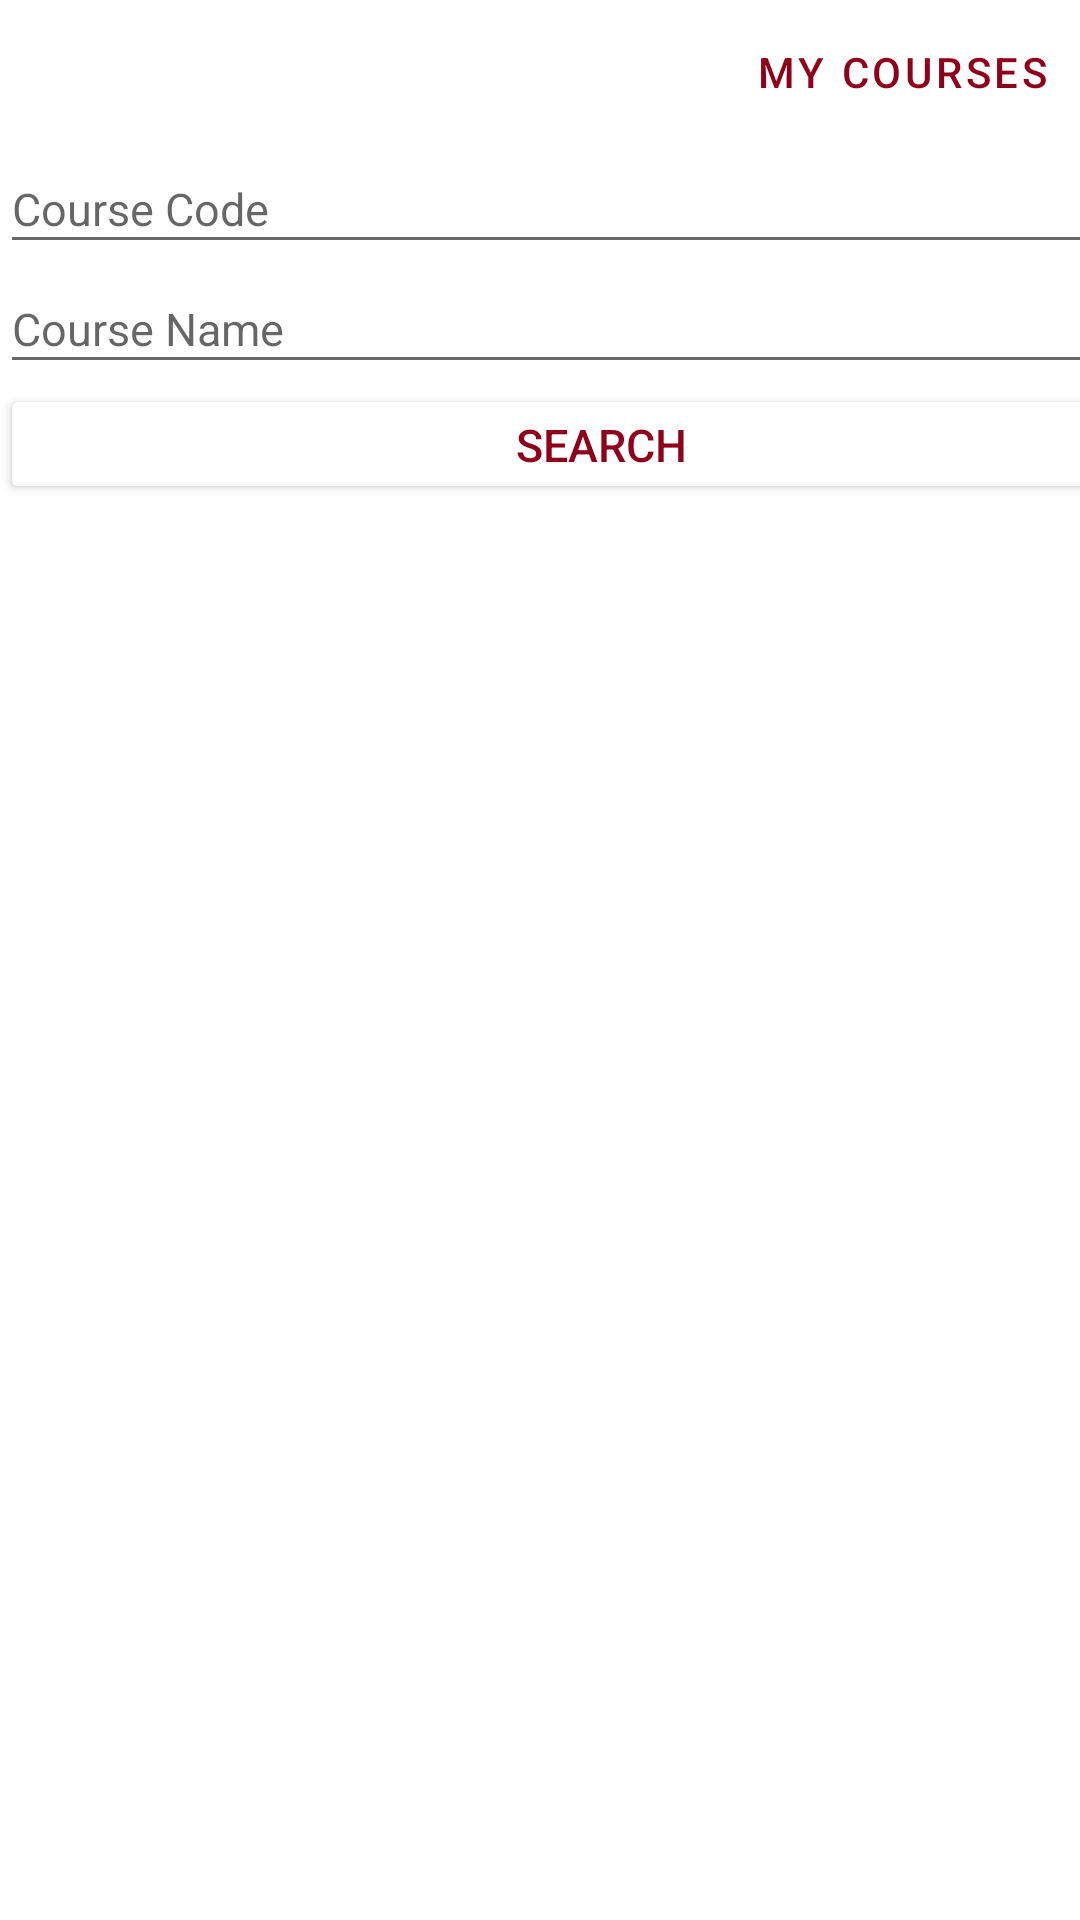

Android layout source for this screen:
<!-- AndroidManifest.xml: application theme Theme.Coursebookingapp -->
<!-- res/layout/activity_courses_enrollment.xml -->
<?xml version="1.0" encoding="utf-8"?>
<androidx.constraintlayout.widget.ConstraintLayout xmlns:android="http://schemas.android.com/apk/res/android"
    xmlns:app="http://schemas.android.com/apk/res-auto"
    xmlns:tools="http://schemas.android.com/tools"
    android:id="@+id/coordinatorLayout"
    android:layout_width="match_parent"
    android:layout_height="match_parent"
    tools:context=".CourseEnrollmentActivity">

    <FrameLayout
        android:id="@+id/courseFragment"
        android:layout_width="match_parent"
        android:layout_height="match_parent"
        android:elevation="2dp"
        app:layout_constraintEnd_toEndOf="parent"
        app:layout_constraintHorizontal_bias="0.0"
        app:layout_constraintStart_toStartOf="parent"
        app:layout_constraintTop_toTopOf="parent">

    </FrameLayout>

    <TableLayout
        android:layout_width="match_parent"
        android:layout_height="match_parent">

        <TableRow
            android:layout_width="match_parent"
            android:layout_height="match_parent" >

            <LinearLayout
                android:id="@+id/linearLayout1"
                android:layout_width="match_parent"
                android:layout_height="48dp"
                android:orientation="horizontal">

                <Button
                    android:id="@+id/back"
                    style="?android:attr/buttonBarButtonStyle"
                    android:layout_width="match_parent"
                    android:layout_height="match_parent"
                    android:layout_weight="1"
                    android:backgroundTint="@color/garnet"
                    android:text="@string/back"
                    android:textColor="@color/white" />

                <Button
                    android:id="@+id/myCourses"
                    style="?android:attr/buttonBarButtonStyle"
                    android:layout_width="match_parent"
                    android:layout_height="match_parent"
                    android:layout_weight="1"
                    android:backgroundTint="@color/cardview_light_background"
                    android:outlineSpotShadowColor="@color/black"
                    android:text="My Courses"
                    android:textColor="@color/garnet" />

            </LinearLayout>
        </TableRow>

        <TableRow
            android:layout_width="match_parent"
            android:layout_height="match_parent" >

            <EditText
                android:id="@+id/searchCode"
                android:layout_width="match_parent"
                android:layout_height="40dp"
                android:ems="10"
                android:hint="Course Code"
                android:inputType="textPersonName"
                android:minHeight="48dp"
                android:textSize="15dp"
                tools:ignore="TouchTargetSizeCheck" />
        </TableRow>

        <TableRow
            android:layout_width="match_parent"
            android:layout_height="match_parent" >

            <EditText
                android:id="@+id/searchName"
                android:layout_width="match_parent"
                android:layout_height="40dp"
                android:autofillHints=""
                android:hint="@string/course_name"
                android:inputType="textPersonName"
                android:minHeight="48dp"
                android:textSize="15dp"
                tools:ignore="TouchTargetSizeCheck" />

        </TableRow>

        <TableRow
            android:layout_width="match_parent"
            android:layout_height="match_parent" >

            <Button
                android:id="@+id/search"
                android:layout_width="wrap_content"
                android:layout_height="40dp"
                android:backgroundTint="@color/white"
                android:text="search"
                android:textColor="@color/garnet"
                android:textSize="15dp"
                tools:ignore="TouchTargetSizeCheck" />
        </TableRow>

        <TableRow
            android:layout_width="match_parent"
            android:layout_height="match_parent" >

            <androidx.recyclerview.widget.RecyclerView
                android:id="@+id/recyclerView"
                android:layout_width="401dp"
                android:layout_height="600dp"
                android:layout_marginTop="16dp">

            </androidx.recyclerview.widget.RecyclerView>

        </TableRow>
    </TableLayout>

</androidx.constraintlayout.widget.ConstraintLayout>
<!-- resources referenced by this layout -->
<resources>
  <color name="black">#FF000000</color>
  <color name="garnet">#8F001A</color>
  <color name="white">#FFFFFFFF</color>
  <string name="back">Back</string>
  <string name="course_name">Course Name</string>
  <style name="Theme.Coursebookingapp" parent="Theme.MaterialComponents.DayNight.DarkActionBar">
          
          <item name="colorPrimary">@color/purple_500</item>
          <item name="colorPrimaryVariant">@color/purple_700</item>
          <item name="colorOnPrimary">@color/white</item>
          
          <item name="colorSecondary">@color/teal_200</item>
          <item name="colorSecondaryVariant">@color/teal_700</item>
          <item name="colorOnSecondary">@color/black</item>
          
          <item name="android:statusBarColor" tools:targetApi="l">?attr/colorPrimaryVariant</item>
          
      </style>
  <color name="purple_500">#FF6200EE</color>
  <color name="purple_700">#FF3700B3</color>
  <color name="teal_200">#FF03DAC5</color>
  <color name="teal_700">#FF018786</color>
</resources>
